Labelled photos from "Traintest3way", an image-classification folder in Anshu-17/EF_VisTransfom. The possible labels are: edema, fracture, healthy.

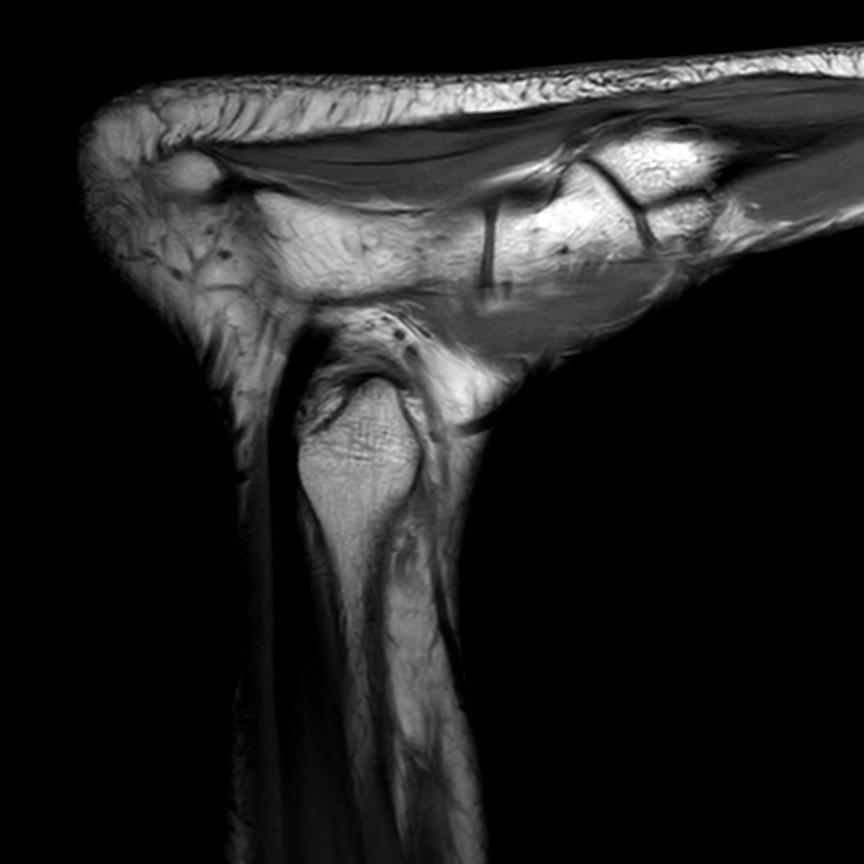
Label: healthy

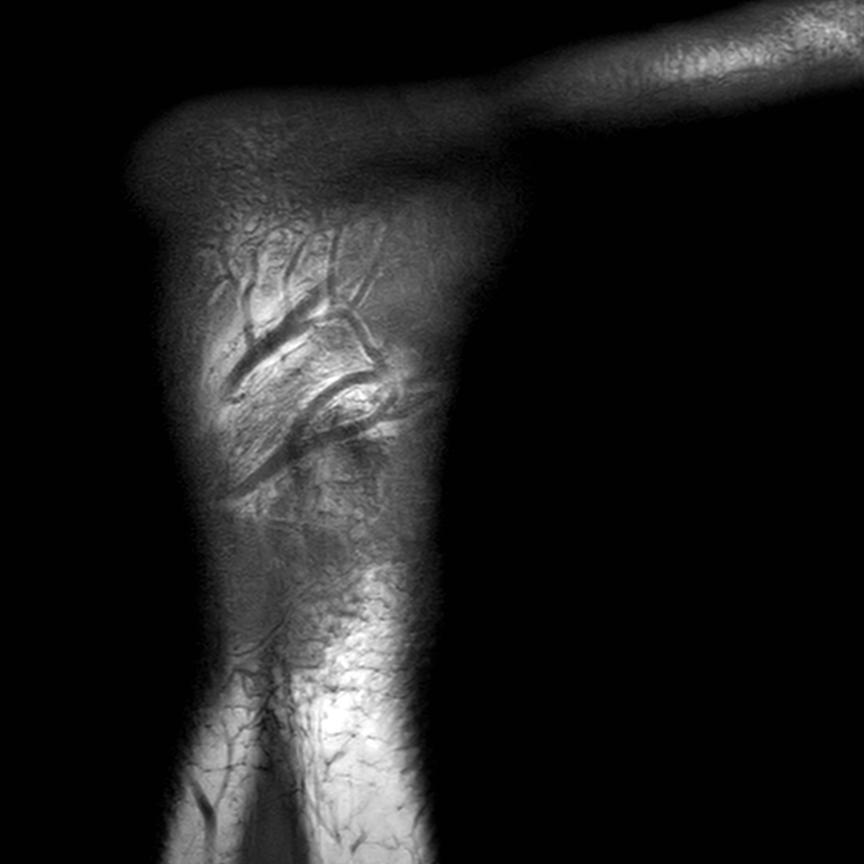
Label: healthy

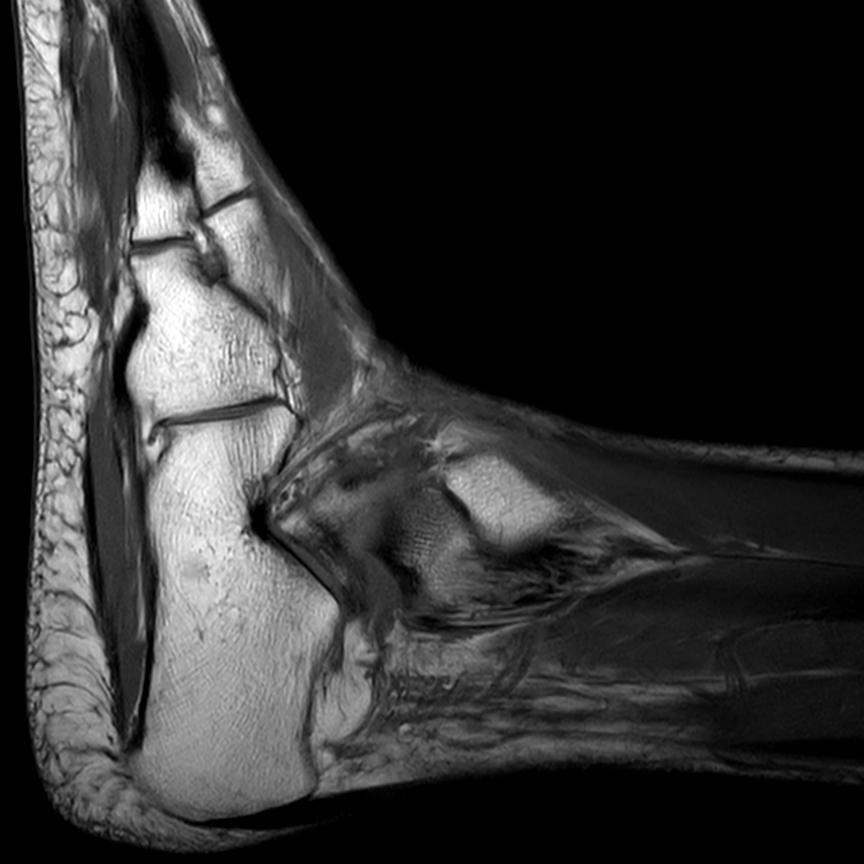
Label: fracture

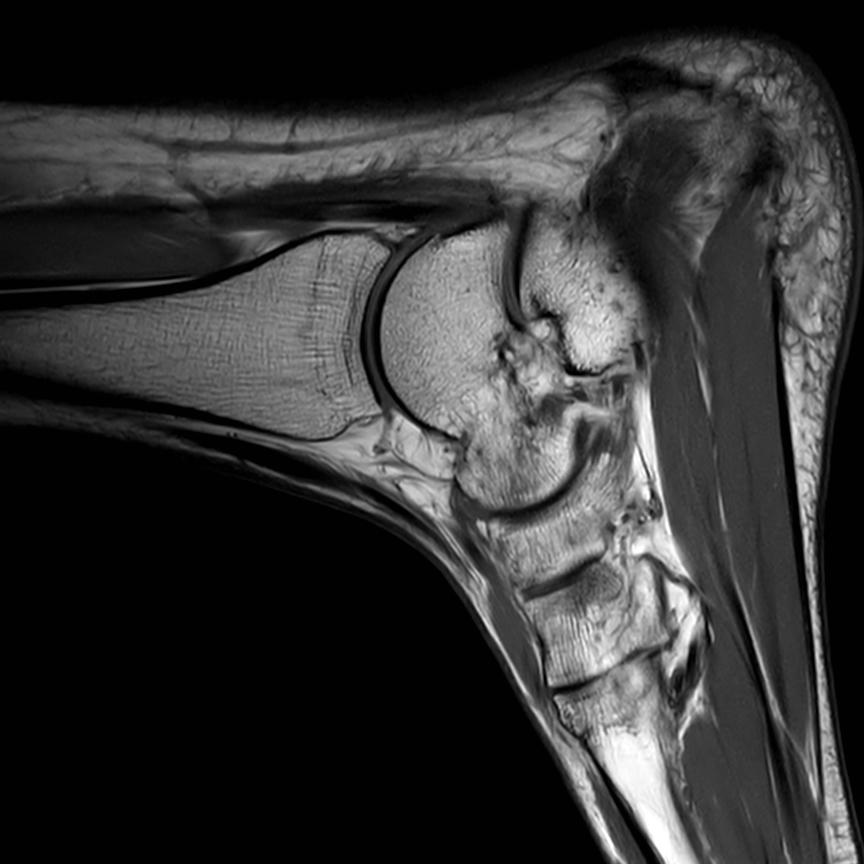
Label: edema

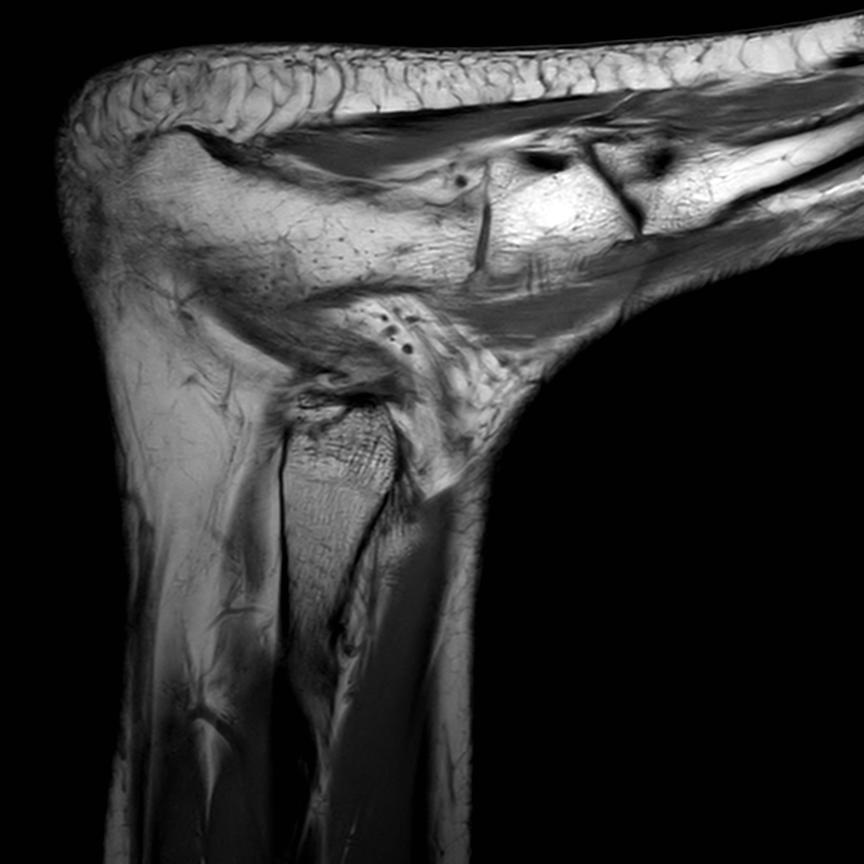
Label: healthy

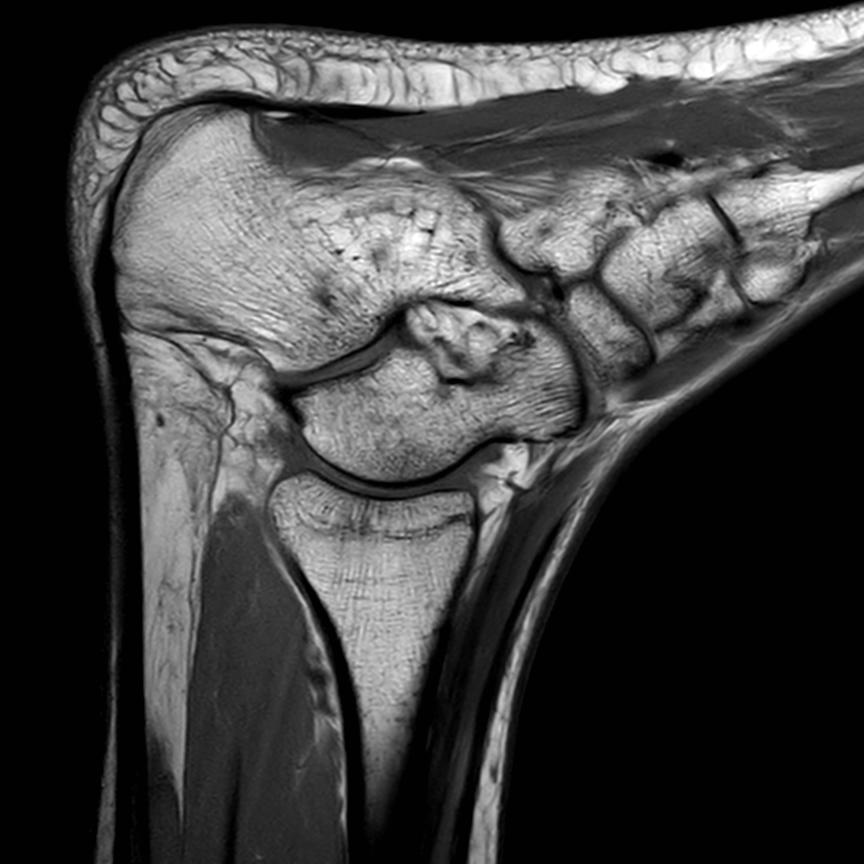
Label: healthy
